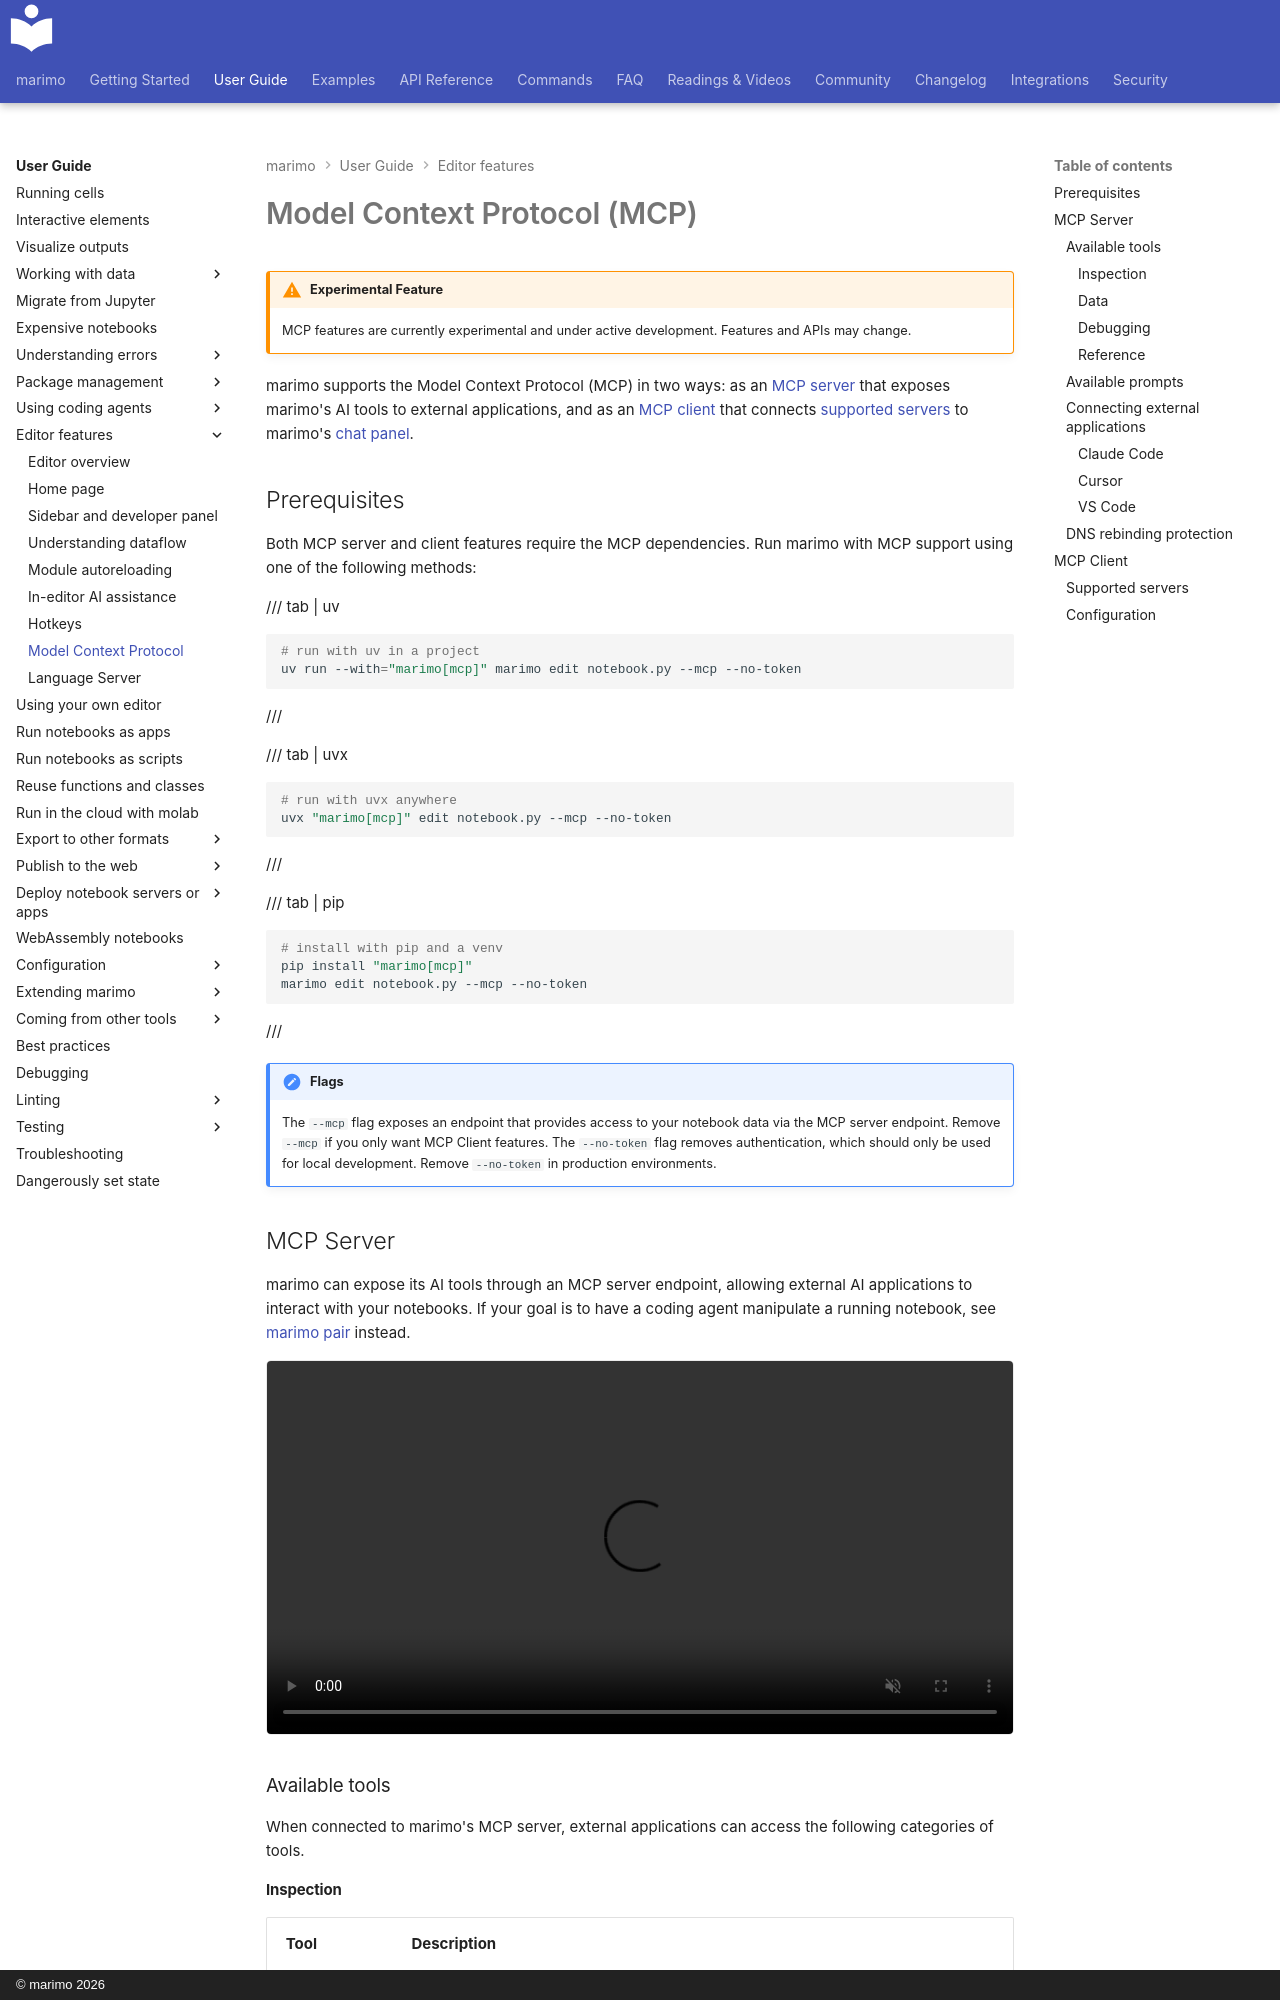

repository: marimo-team/marimo · page: guides/editor_features/mcp/index.html · generator: mkdocs · copyright: © marimo 2026

# Model Context Protocol (MCP)

!!! warning "Experimental Feature"
    MCP features are currently experimental and under active development. Features and APIs may change.

marimo supports the Model Context Protocol (MCP) in two ways: as an [MCP server](mcp.md#mcp-server) that exposes marimo's AI tools to external applications, and as an [MCP client](mcp.md#mcp-client) that connects [supported servers](mcp.md#supported-servers) to marimo's [chat panel](ai_completion.md#chat-panel).

## Prerequisites

Both MCP server and client features require the MCP dependencies. Run marimo with MCP support using one of the following methods:

/// tab | uv
```bash
# run with uv in a project
uv run --with="marimo[mcp]" marimo edit notebook.py --mcp --no-token
```
///

/// tab | uvx
```bash
# run with uvx anywhere
uvx "marimo[mcp]" edit notebook.py --mcp --no-token
```
///

/// tab | pip
```bash
# install with pip and a venv
pip install "marimo[mcp]"
marimo edit notebook.py --mcp --no-token
```
///

!!! note "Flags"
    The `--mcp` flag exposes an endpoint that provides access to your notebook data via the MCP server endpoint. Remove `--mcp` if you only want MCP Client features. The `--no-token` flag removes authentication, which should only be used for local development. Remove `--no-token` in production environments.

## MCP Server

marimo can expose its AI tools through an MCP server endpoint, allowing
external AI applications to interact with your notebooks. If your goal is to
have a coding agent manipulate a running notebook, see [marimo
pair](../generate_with_ai/marimo_pair.md) instead.

<video autoplay loop muted playsinline width="100%" height="100%" align="center">
  <source src="/_static/docs-mcp-server.mp4" type="video/mp4">
</video>

### Available tools

When connected to marimo's MCP server, external applications can access the following categories of tools.
